Run: headless pygame with SDL's dummy video driver; simulated clock (each Clock.tick advances the game by its frame time, no real sleeping); random seed 0; keys injected as events and as key.get_pressed() state; no mouse input.
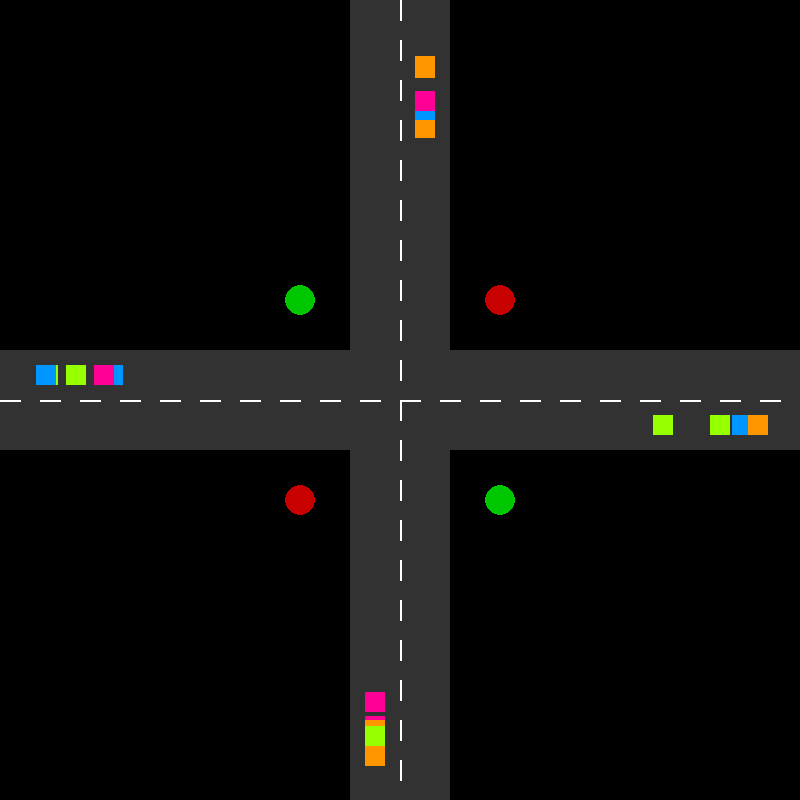
Frame 1 of 4 · flips 1–60 · no input
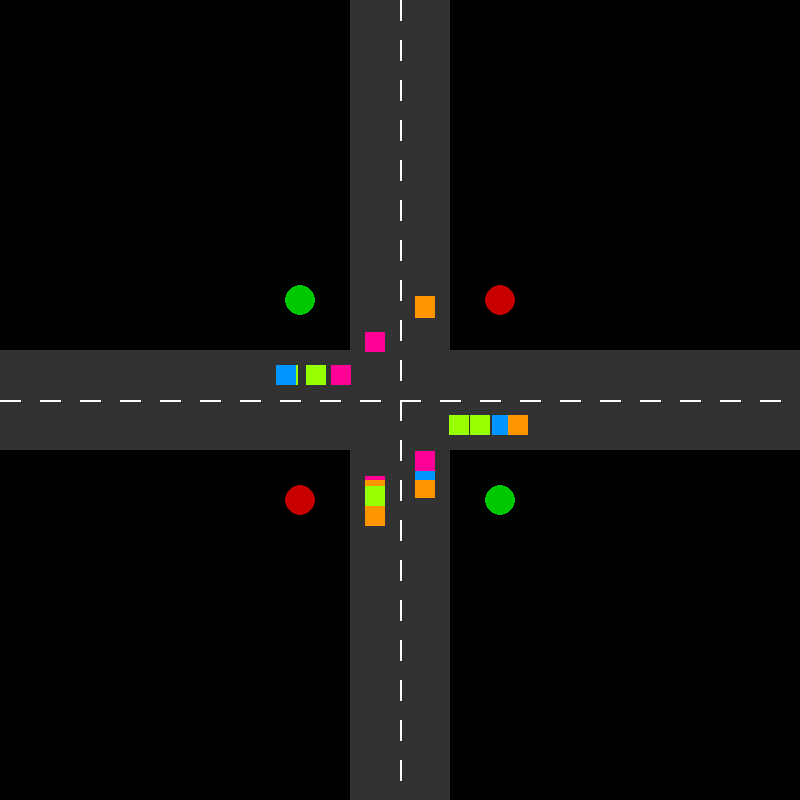
Frame 2 of 4 · flips 61–180 · tapped SPACE, RETURN · held RIGHT (→), D
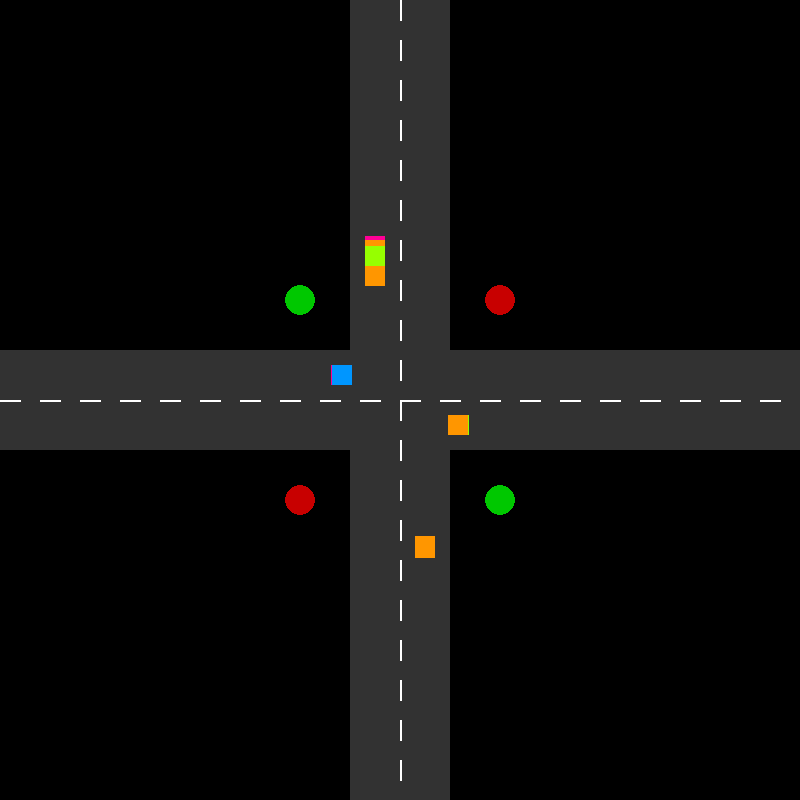
Frame 3 of 4 · flips 181–300 · held DOWN (↓), S
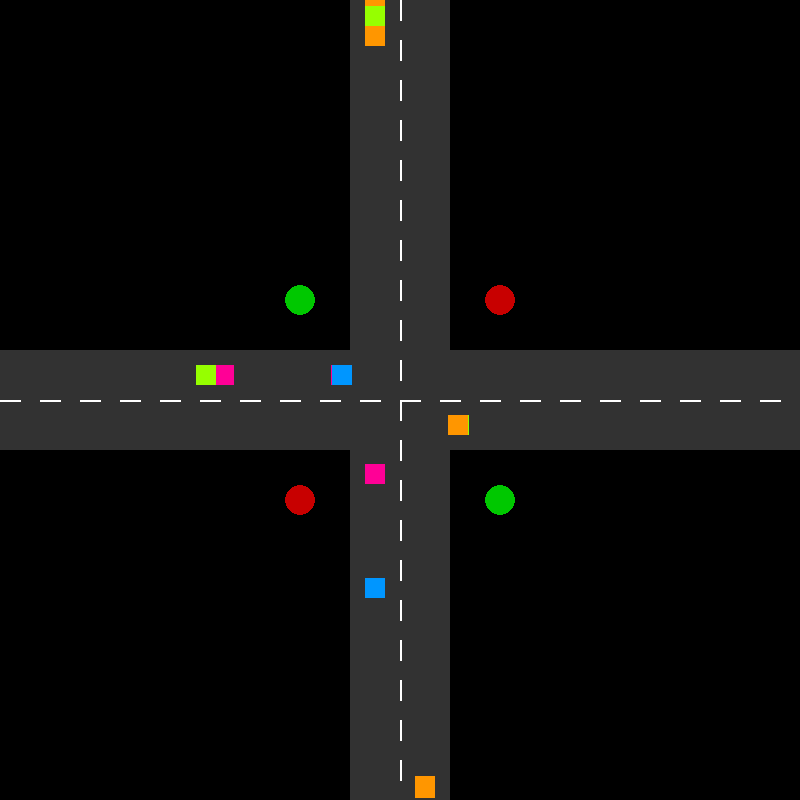
Frame 4 of 4 · flips 301–420 · held LEFT (←), A, UP (↑), W

The pygame program that drew these frames:

# code/simulation.py
import pygame
import random
import os # <-- ADD THIS IMPORT

# --- Constants ---
WIDTH, HEIGHT = 800, 800
CENTER_X, CENTER_Y = WIDTH // 2, HEIGHT // 2
ROAD_WIDTH = 100
LANE_WIDTH = ROAD_WIDTH // 2

# Colors
BLACK, GREY, WHITE = (0, 0, 0), (50, 50, 50), (255, 255, 255)
RED, YELLOW, GREEN = (200, 0, 0), (200, 200, 0), (0, 200, 0)
CAR_COLORS = [(0, 150, 255), (255, 0, 150), (255, 150, 0), (150, 255, 0)]
AMBULANCE_COLOR = WHITE

# --- Vehicle Class ---
class Vehicle(pygame.sprite.Sprite):
    def __init__(self, x, y, direction):
        super().__init__()
        self.direction = direction
        self.image = pygame.Surface((20, 20))
        self.image.fill(random.choice(CAR_COLORS))
        self.rect = self.image.get_rect(center=(int(x), int(y)))
        self.speed = random.uniform(1.5, 3)

    def update(self, phase, emergency_mode=False, ambulance=None):
        stop = False
        if emergency_mode and ambulance:
            is_ambulance_vertical = ambulance.direction in ['UP', 'DOWN']
            is_self_horizontal = self.direction in ['LEFT', 'RIGHT']
            if is_ambulance_vertical and is_self_horizontal: stop = True
            elif not is_ambulance_vertical and not is_self_horizontal: stop = True
        else:
            if self.direction in ['UP', 'DOWN'] and phase in ['HORIZONTAL_GREEN', 'H_TO_V_YELLOW']:
                if self.rect.bottom > CENTER_Y - LANE_WIDTH and self.rect.top < CENTER_Y + LANE_WIDTH: stop = True
            elif self.direction in ['LEFT', 'RIGHT'] and phase in ['VERTICAL_GREEN', 'V_TO_H_YELLOW']:
                if self.rect.right > CENTER_X - LANE_WIDTH and self.rect.left < CENTER_X + LANE_WIDTH: stop = True
        if not stop: self.move()
        self.check_bounds()

    def move(self):
        if self.direction == 'DOWN': self.rect.y += self.speed
        elif self.direction == 'UP': self.rect.y -= self.speed
        elif self.direction == 'RIGHT': self.rect.x += self.speed
        elif self.direction == 'LEFT': self.rect.x -= self.speed

    def check_bounds(self):
        off_screen = False
        if self.direction == 'DOWN' and self.rect.top > HEIGHT: off_screen = True
        elif self.direction == 'UP' and self.rect.bottom < 0: off_screen = True
        elif self.direction == 'RIGHT' and self.rect.left > WIDTH: off_screen = True
        elif self.direction == 'LEFT' and self.rect.right < 0: off_screen = True
        if off_screen: self.kill()

# --- Ambulance Class ---
class Ambulance(Vehicle):
    def __init__(self, x, y, direction):
        super().__init__(x, y, direction)
        self.image.fill(AMBULANCE_COLOR)
        self.speed = 4

    def update(self, phase, emergency_mode=False, ambulance=None):
        self.move()
        self.check_bounds()

# --- Setup ---
pygame.init()
screen = pygame.display.set_mode((WIDTH, HEIGHT))
pygame.display.set_caption("GreenLight Go - Listening for Signal")
clock = pygame.time.Clock()

all_sprites = pygame.sprite.Group()
ambulance_group = pygame.sprite.GroupSingle()

# Traffic Phases
PHASES = ['VERTICAL_GREEN', 'V_TO_H_YELLOW', 'HORIZONTAL_GREEN', 'H_TO_V_YELLOW']
PHASE_DURATIONS = {'VERTICAL_GREEN': 8000, 'V_TO_H_YELLOW': 2000, 'HORIZONTAL_GREEN': 8000, 'H_TO_V_YELLOW': 2000}
current_phase_index = 0
last_phase_change = pygame.time.get_ticks()

emergency_mode = False

# --- Functions ---
def spawn_vehicle():
    if len(all_sprites) - len(ambulance_group) < 20:
        spawn_points = {
            'DOWN': (CENTER_X + LANE_WIDTH / 2, -40),
            'UP': (CENTER_X - LANE_WIDTH / 2, HEIGHT + 40),
            'RIGHT': (-40, CENTER_Y - LANE_WIDTH / 2),
            'LEFT': (WIDTH + 40, CENTER_Y + LANE_WIDTH / 2)
        }
        direction = random.choice(list(spawn_points.keys()))
        x, y = spawn_points[direction]
        all_sprites.add(Vehicle(x, y, direction))

def spawn_ambulance():
    direction = random.choice(['DOWN', 'UP', 'RIGHT', 'LEFT'])
    spawn_points = {
        'DOWN': (CENTER_X + LANE_WIDTH / 2, -80),
        'UP': (CENTER_X - LANE_WIDTH / 2, HEIGHT + 80),
        'RIGHT': (-80, CENTER_Y - LANE_WIDTH / 2),
        'LEFT': (WIDTH + 80, CENTER_Y + LANE_WIDTH / 2)
    }
    x, y = spawn_points[direction]
    ambulance = Ambulance(x, y, direction)
    all_sprites.add(ambulance)
    ambulance_group.add(ambulance)

def draw_background():
    screen.fill(BLACK)
    pygame.draw.rect(screen, GREY, (CENTER_X - ROAD_WIDTH // 2, 0, ROAD_WIDTH, HEIGHT))
    pygame.draw.rect(screen, GREY, (0, CENTER_Y - ROAD_WIDTH // 2, WIDTH, ROAD_WIDTH))
    for y in range(0, HEIGHT, 40): pygame.draw.line(screen, WHITE, (CENTER_X, y), (CENTER_X, y + 20), 2)
    for x in range(0, WIDTH, 40): pygame.draw.line(screen, WHITE, (x, CENTER_Y), (x + 20, CENTER_Y), 2)

def draw_traffic_lights(phase):
    v_color = GREEN if phase == 'VERTICAL_GREEN' else YELLOW if phase == 'V_TO_H_YELLOW' else RED
    pygame.draw.circle(screen, v_color, (CENTER_X - ROAD_WIDTH, CENTER_Y - ROAD_WIDTH), 15)
    pygame.draw.circle(screen, v_color, (CENTER_X + ROAD_WIDTH, CENTER_Y + ROAD_WIDTH), 15)
    h_color = GREEN if phase == 'HORIZONTAL_GREEN' else YELLOW if phase == 'H_TO_V_YELLOW' else RED
    pygame.draw.circle(screen, h_color, (CENTER_X - ROAD_WIDTH, CENTER_Y + ROAD_WIDTH), 15)
    pygame.draw.circle(screen, h_color, (CENTER_X + ROAD_WIDTH, CENTER_Y - ROAD_WIDTH), 15)

# --- Main Loop ---
running = True
while running:
    # --- NEW: Check for the signal file ---
    if os.path.exists('emergency_signal.txt'):
        emergency_mode = True
        if not ambulance_group:
            spawn_ambulance()
        os.remove('emergency_signal.txt') # Delete the file to reset the signal

    for event in pygame.event.get():
        if event.type == pygame.QUIT:
            running = False
        # You can still use the 'E' key for manual testing
        elif event.type == pygame.KEYDOWN:
            if event.key == pygame.K_e:
                emergency_mode = True
                if not ambulance_group:
                    spawn_ambulance()

    current_time = pygame.time.get_ticks()

    if emergency_mode:
        ambulance = ambulance_group.sprite
        if ambulance:
            if ambulance.direction in ['UP', 'DOWN']:
                current_phase_index = 0
            else:
                current_phase_index = 2
        else:
            emergency_mode = False
            last_phase_change = current_time
    else:
        if current_time - last_phase_change > PHASE_DURATIONS[PHASES[current_phase_index]]:
            current_phase_index = (current_phase_index + 1) % len(PHASES)
            last_phase_change = current_time

    if not emergency_mode:
        spawn_vehicle()

    all_sprites.update(PHASES[current_phase_index], emergency_mode, ambulance_group.sprite)
    
    draw_background()
    draw_traffic_lights(PHASES[current_phase_index])
    all_sprites.draw(screen)

    pygame.display.flip()
    clock.tick(60)

pygame.quit()
